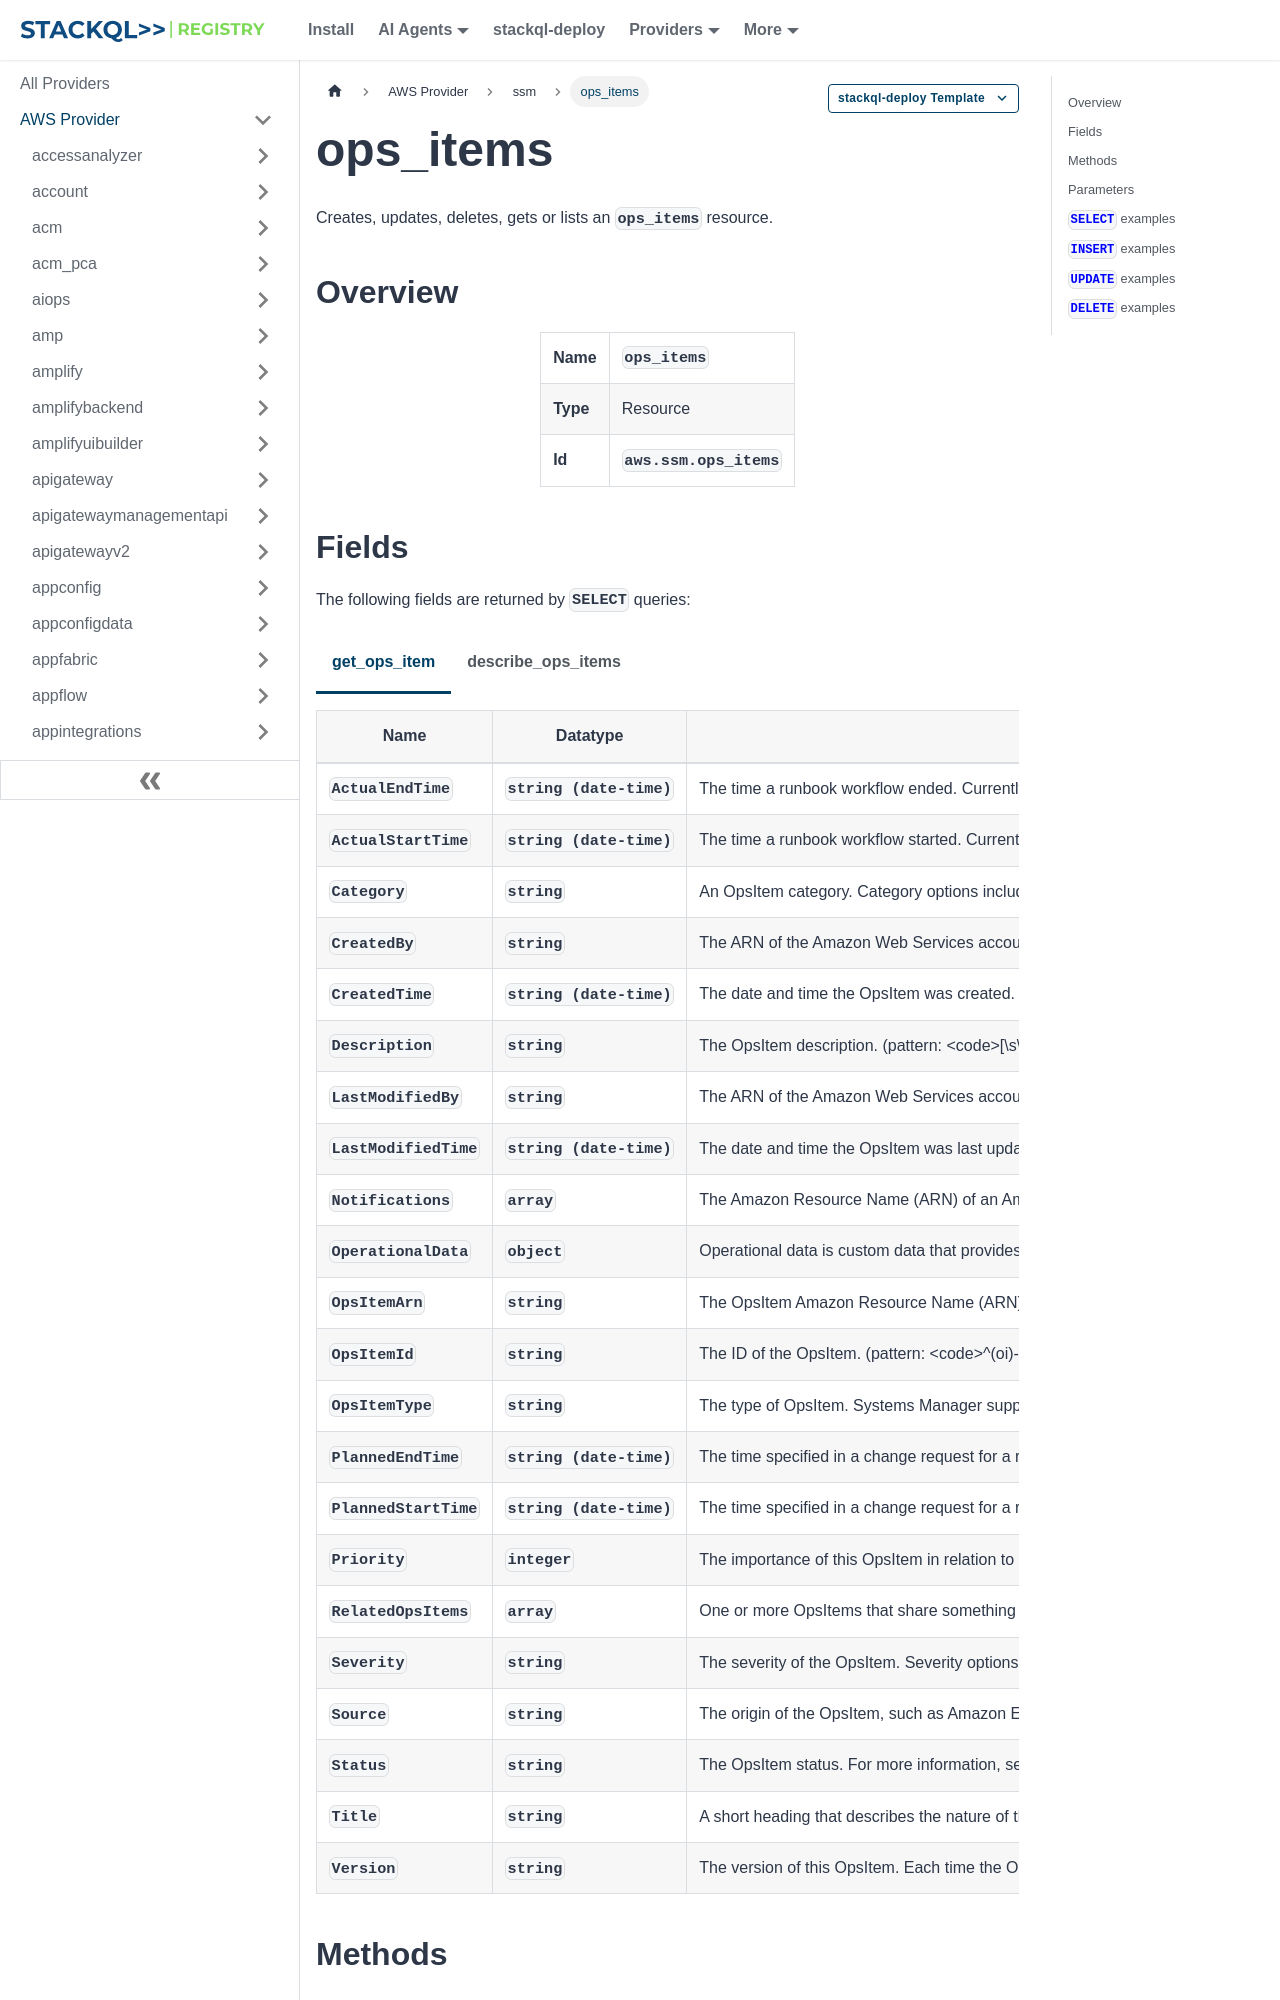

repository: stackql-registry/stackql-provider-aws · page: services/ssm/ops_items.html · generator: docusaurus

--- 
title: ops_items
hide_title: false
hide_table_of_contents: false
keywords:
  - ops_items
  - ssm
  - aws
  - infrastructure-as-code
  - configuration-as-data
  - cloud inventory
description: Query, deploy and manage aws resources using SQL
custom_edit_url: null
image: /img/stackql-aws-provider-featured-image.png
---

import CopyableCode from '@site/src/components/CopyableCode/CopyableCode';
import CodeBlock from '@theme/CodeBlock';
import Tabs from '@theme/Tabs';
import TabItem from '@theme/TabItem';

Creates, updates, deletes, gets or lists an <code>ops_items</code> resource.

## Overview
<table><tbody>
<tr><td><b>Name</b></td><td><CopyableCode code="ops_items" /></td></tr>
<tr><td><b>Type</b></td><td>Resource</td></tr>
<tr><td><b>Id</b></td><td><CopyableCode code="aws.ssm.ops_items" /></td></tr>
</tbody></table>
